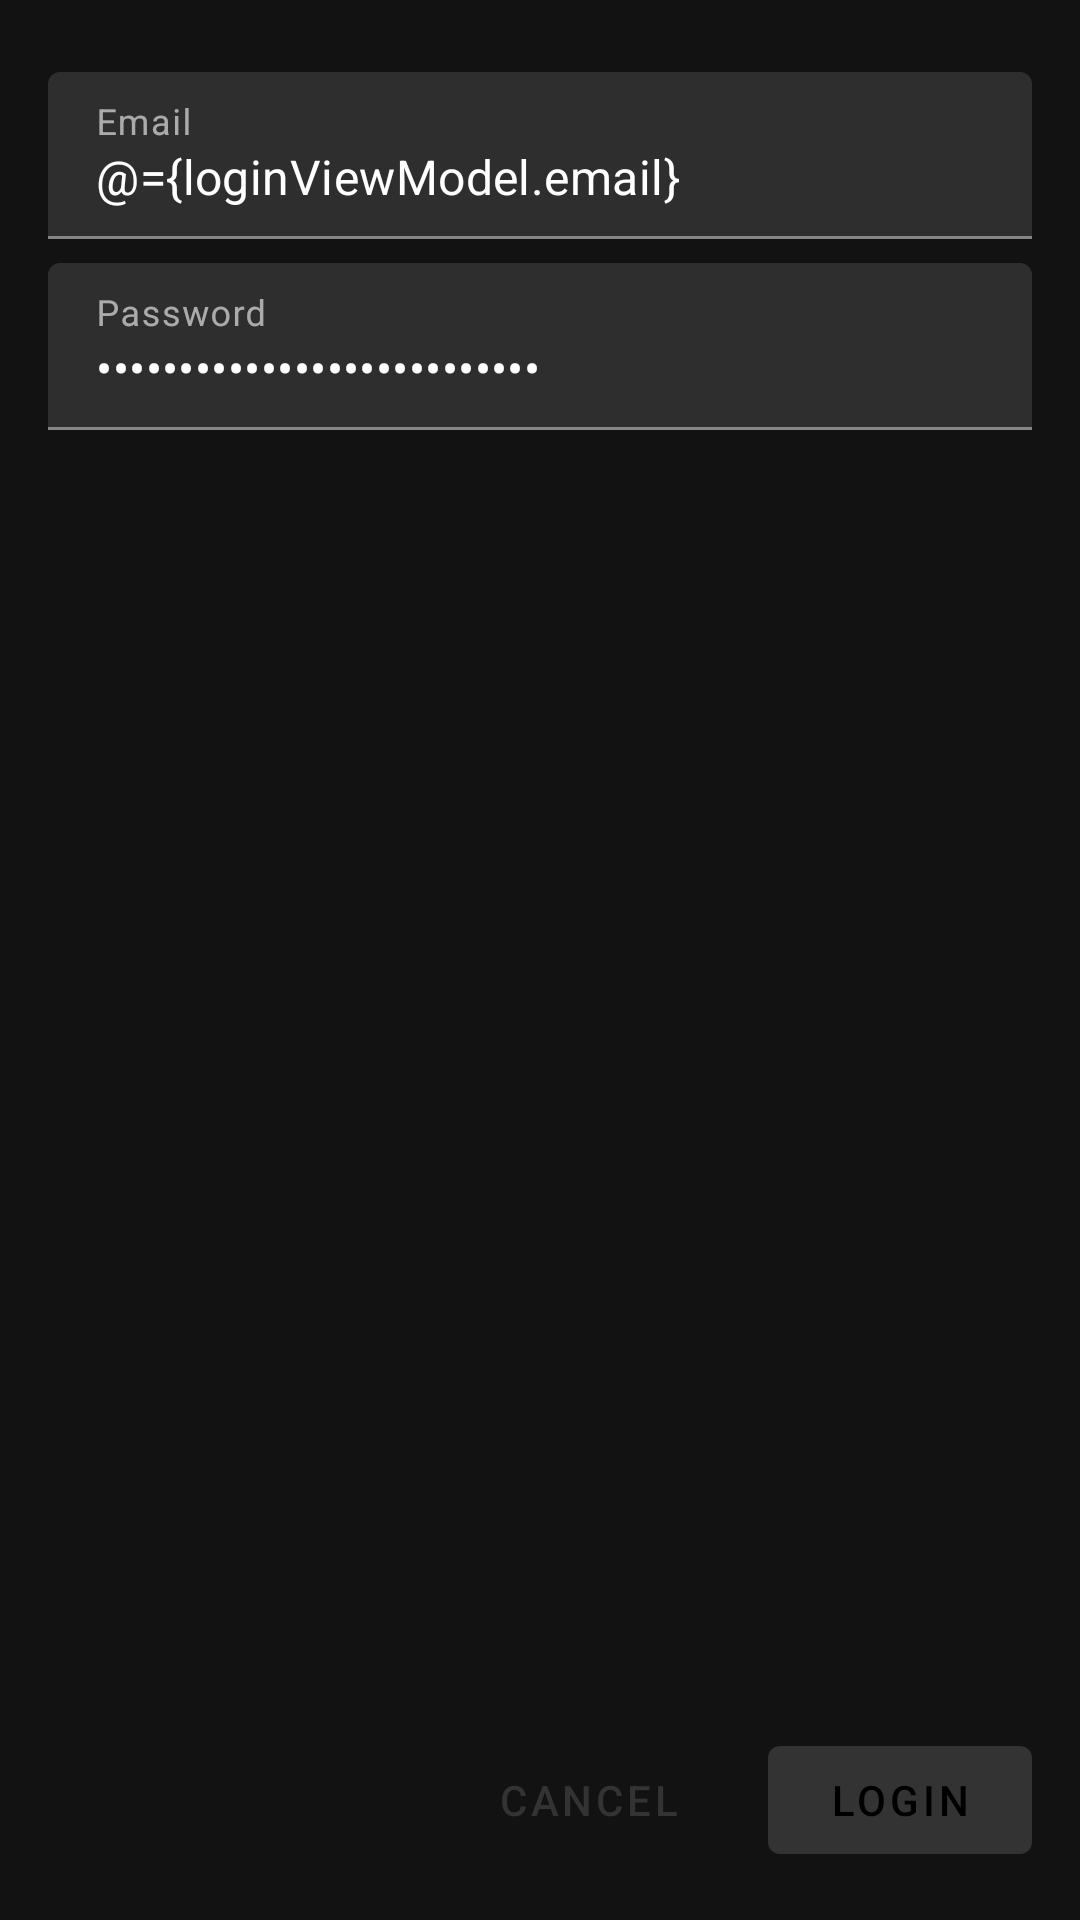

Android layout source for this screen:
<!-- AndroidManifest.xml: application theme AppTheme -->
<!-- res/layout/fragment_login.xml -->
<?xml version="1.0" encoding="utf-8"?>
<layout  xmlns:android="http://schemas.android.com/apk/res/android"
    xmlns:app="http://schemas.android.com/apk/res-auto">

    <data>
        <variable
            name="loginViewModel"
            type="jp.kinoshita.linksharingandroidclient.application.LoginViewModel" />
    </data>

    <androidx.constraintlayout.widget.ConstraintLayout
        android:layout_width="match_parent"
        android:layout_height="match_parent"


        >

        <ScrollView
            android:layout_width="match_parent"
            android:layout_height="match_parent"
            android:layout_marginBottom="?actionBarSize">


            <LinearLayout
                android:layout_width="match_parent"
                android:layout_height="wrap_content"
                android:orientation="vertical"
                android:padding="16dp"
                >
                <com.google.android.material.textfield.TextInputLayout
                    android:layout_width="match_parent"
                    android:layout_height="wrap_content"
                    android:layout_marginTop="8dp"
                    android:layout_marginBottom="4dp"
                    >

                    <com.google.android.material.textfield.TextInputEditText
                        android:layout_width="match_parent"
                        android:layout_height="wrap_content"
                        android:hint="@string/email"
                        android:inputType="textEmailAddress"
                        android:text="@={loginViewModel.email}"/>
                </com.google.android.material.textfield.TextInputLayout>
                <com.google.android.material.textfield.TextInputLayout
                    android:layout_width="match_parent"
                    android:layout_height="wrap_content"
                    android:layout_marginTop="4dp">

                    <com.google.android.material.textfield.TextInputEditText
                        android:inputType="textPassword"
                        android:layout_width="match_parent"
                        android:layout_height="wrap_content"
                        android:hint="@string/password"
                        android:text="@={loginViewModel.password}"/>
                </com.google.android.material.textfield.TextInputLayout>

            </LinearLayout>
        </ScrollView>



        <com.google.android.material.button.MaterialButton
            android:id="@+id/login_cancel"
            android:layout_width="wrap_content"
            android:layout_height="wrap_content"
            android:text="@string/cancel"
            style="@style/Widget.MaterialComponents.Button.TextButton"
            app:layout_constraintEnd_toStartOf="@id/login_button"
            app:layout_constraintBottom_toBottomOf="parent"
            android:layout_marginEnd="16dp"
            android:layout_marginBottom="16dp"
            />

        <com.google.android.material.button.MaterialButton
            android:id="@+id/login_button"
            android:layout_width="wrap_content"
            android:layout_height="wrap_content"
            android:contentDescription="@string/login"
            android:text="@string/login"

            app:icon="@drawable/ic_input_black_24dp"
            app:layout_constraintEnd_toEndOf="parent"
            app:layout_constraintBottom_toBottomOf="parent"
            android:layout_gravity="bottom|end"
            android:layout_marginEnd="16dp"
            android:layout_marginBottom="16dp"
            android:onClick="@{()-> loginViewModel.login() }"


            />

    </androidx.constraintlayout.widget.ConstraintLayout>
</layout>
<!-- resources referenced by this layout -->
<resources>
  <string name="cancel">Cancel</string>
  <string name="email">Email</string>
  <string name="login">Login</string>
  <string name="password">Password</string>
  <style name="AppTheme" parent="Theme.MaterialComponents.NoActionBar">
          
          <item name="colorPrimary">#333333</item>
          <item name="colorPrimaryDark">@color/colorPrimaryDark</item>
          <item name="colorAccent">@color/colorAccent</item>
          <item name="iconTint">@color/colorIconTint</item>
      </style>
  <color name="colorPrimaryDark">#3700B3</color>
  <color name="colorAccent">#03DAC5</color>
  <color name="colorIconTint">#AEAEAE</color>
</resources>
